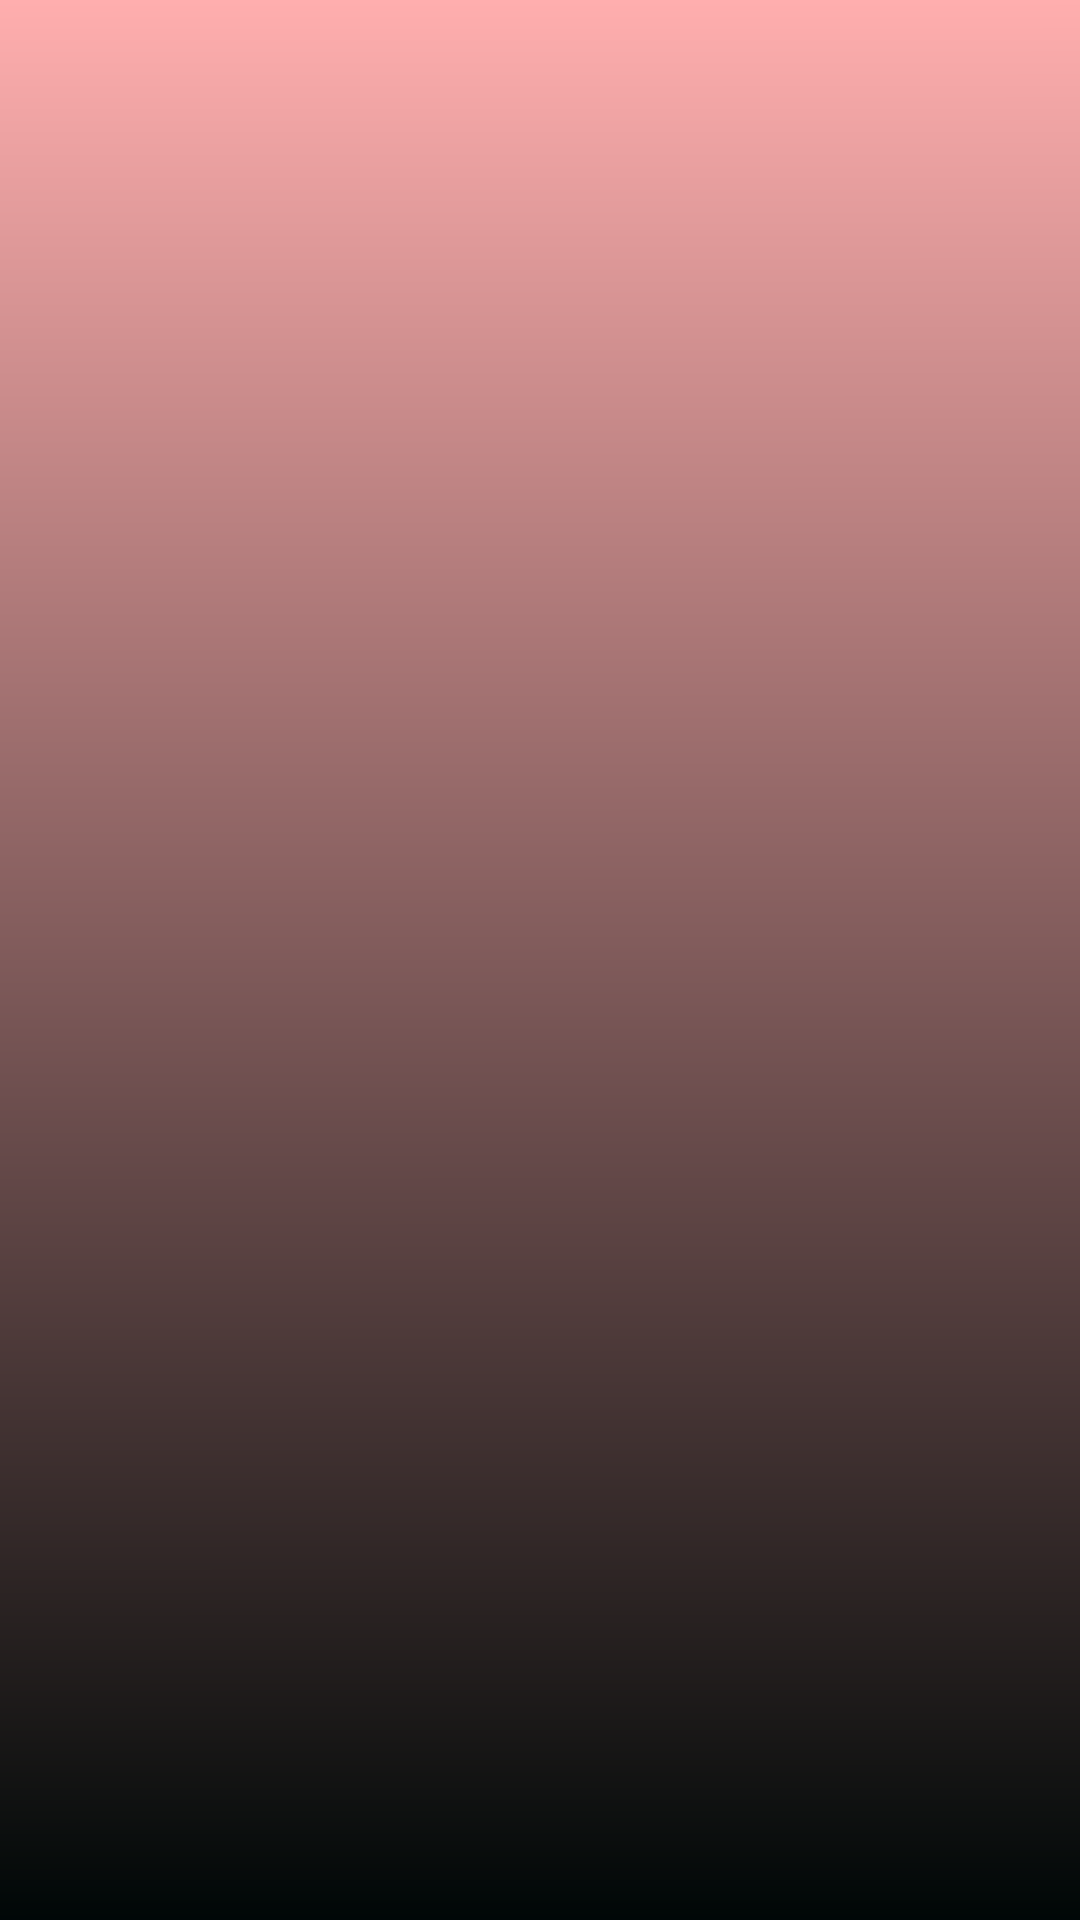

This screen was rendered from an Android layout file. Write that file and the resources it references.
<!-- AndroidManifest.xml: application theme Theme.HewanList -->
<!-- res/layout/activity_main.xml -->
<?xml version="1.0" encoding="utf-8"?>
<androidx.constraintlayout.widget.ConstraintLayout xmlns:android="http://schemas.android.com/apk/res/android"
    xmlns:app="http://schemas.android.com/apk/res-auto"
    xmlns:tools="http://schemas.android.com/tools"
    android:layout_width="match_parent"
    android:layout_height="match_parent"
    android:background="@drawable/ic_ss2"
    tools:context=".MainActivity"/>
<!-- resources referenced by this layout -->
<resources>
  <!-- drawable ic_ss2 (drawable) -->
  <vector xmlns:android="http://schemas.android.com/apk/res/android"
      xmlns:aapt="http://schemas.android.com/aapt"
      android:width="393dp"
      android:height="851dp"
      android:viewportWidth="393"
      android:viewportHeight="851">
    <group>
      <clip-path
          android:pathData="M0,0h393v851h-393z"/>
      <path
          android:pathData="M0,0h393v851h-393z"
          android:fillColor="#000000"/>
      <path
          android:pathData="M0,0h393v851h-393z">
        <aapt:attr name="android:fillColor">
          <gradient 
              android:startX="196.5"
              android:startY="0"
              android:endX="197"
              android:endY="851"
              android:type="linear">
            <item android:offset="0" android:color="#FFFFAEAE"/>
            <item android:offset="1" android:color="#0700FFF0"/>
            <item android:offset="1" android:color="#00FF0000"/>
            <item android:offset="1" android:color="#00FF7373"/>
          </gradient>
        </aapt:attr>
      </path>
    </group>
  </vector>
  <style name="Theme.HewanList" parent="Theme.MaterialComponents.DayNight.DarkActionBar">
          
          <item name="colorPrimary">@color/purple_500</item>
          <item name="colorPrimaryVariant">@color/purple_700</item>
          <item name="colorOnPrimary">@color/white</item>
          
          <item name="colorSecondary">@color/teal_200</item>
          <item name="colorSecondaryVariant">@color/teal_700</item>
          <item name="colorOnSecondary">@color/black</item>
          
          <item name="android:statusBarColor" tools:targetApi="l">?attr/colorPrimaryVariant</item>
          
      </style>
  <!-- not gathered from this repository: default colours our renderer supplied (Android Studio template values) -->
  <color name="purple_500">#FF6200EE</color>
  <color name="purple_700">#FF3700B3</color>
  <color name="teal_200">#FF03DAC5</color>
  <color name="teal_700">#FF018786</color>
  <color name="black">#FF000000</color>
  <color name="white">#FFFFFFFF</color>
</resources>
